The GitHub repository Vedant-1724/GestureBot-Ai contains a labelled image folder "prepared_dataset" with 2 categories: hazardous, non-hazardous. Examples follow, each with its label.

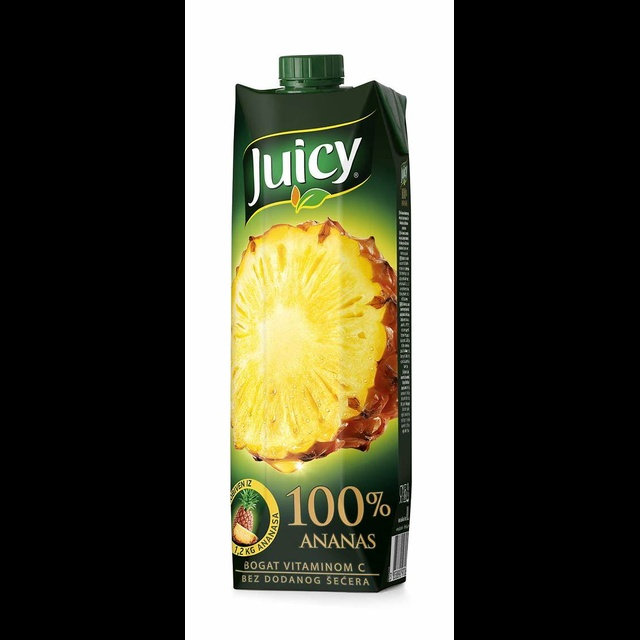
Label: non-hazardous

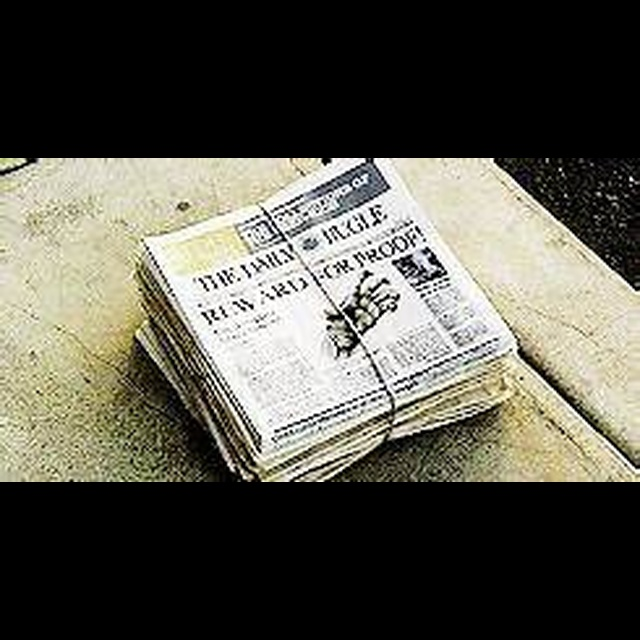
Label: non-hazardous

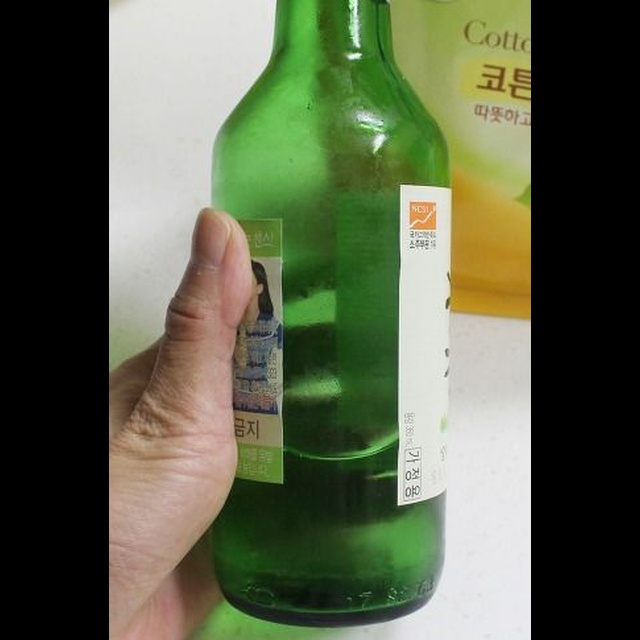
Label: hazardous

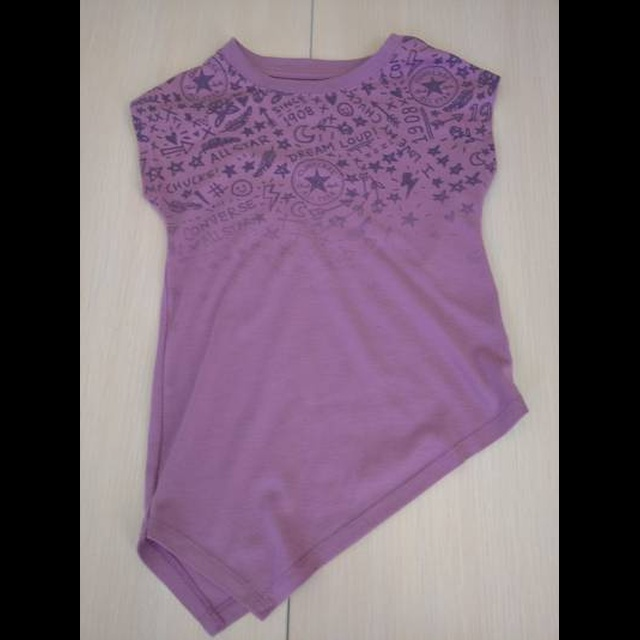
Label: non-hazardous

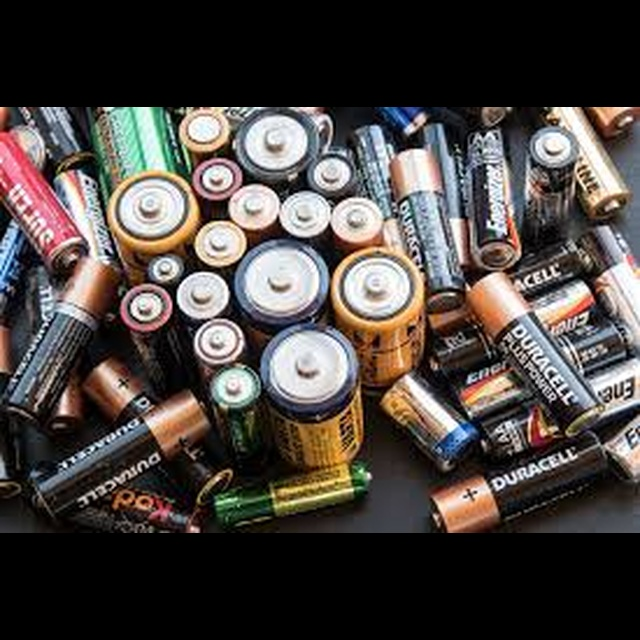
Label: hazardous

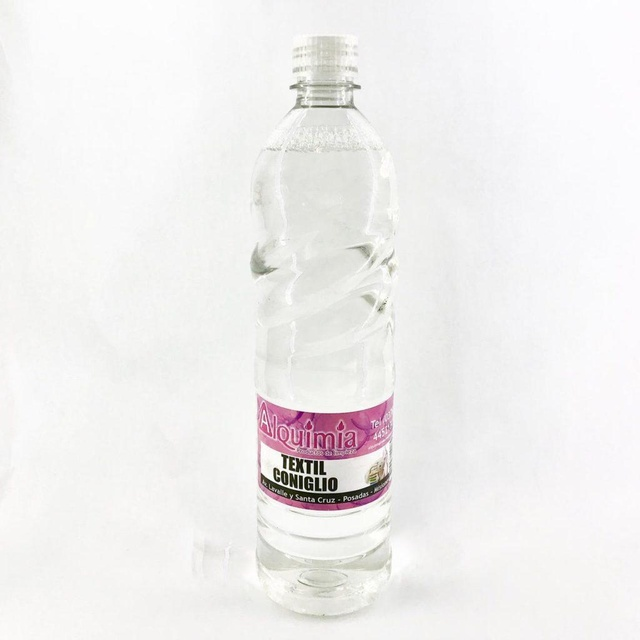
Label: hazardous
